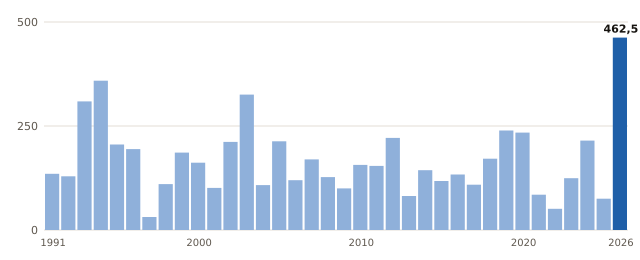

Data behind this chart, as committed beside it:
anio, valor
1991, 135.0
1992, 129.1
1993, 309.1
1994, 358.8
1995, 205.5
1996, 194.4
1997, 31.3
1998, 110.3
1999, 186.1
2000, 161.8
2001, 101.1
2002, 211.7
2003, 325.6
2004, 108.0
2005, 213.2
2006, 119.6
2007, 169.6
2008, 127.2
2009, 99.9
2010, 156.6
2011, 154.1
2012, 221.5
2013, 81.8
2014, 143.7
2015, 117.7
2016, 133.5
2017, 108.8
2018, 171.4
2019, 239.3
2020, 234.2
2021, 84.8
2022, 51.0
2023, 124.5
2024, 215.0
2025, 75.3
2026, 462.5
